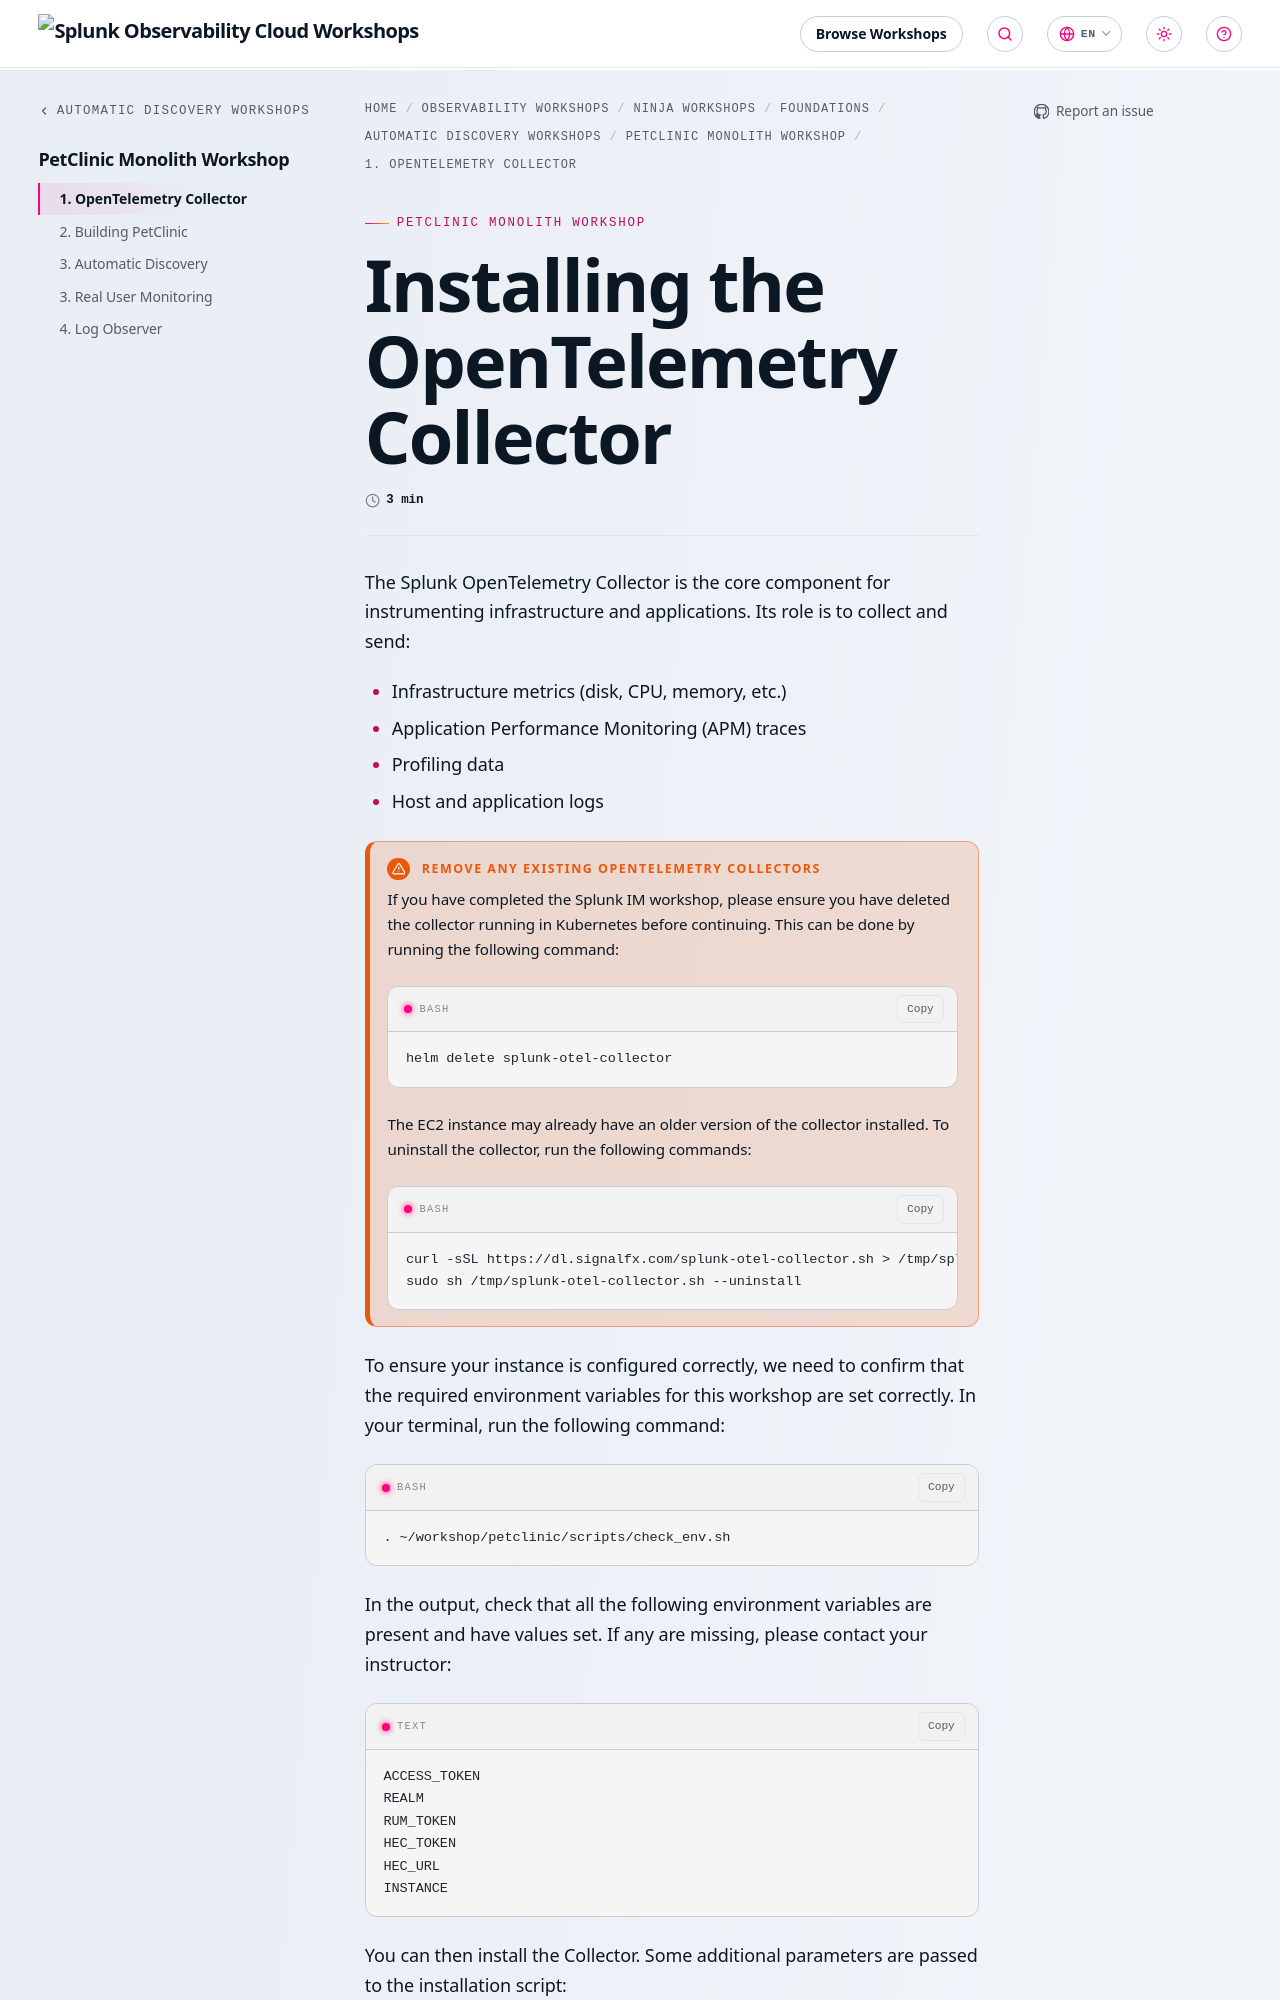

repository: splunk/observability-workshop · page: en/ninja-workshops/foundations/1-automatic-discovery/1-petclinic-monolith/1-otel-collector/index.html · generator: mkdocs

---
title: Installing the OpenTelemetry Collector
linkTitle: 1. OpenTelemetry Collector
weight: 1
---

The Splunk OpenTelemetry Collector is the core component for instrumenting infrastructure and applications.  Its role is to collect and send:

* Infrastructure metrics (disk, CPU, memory, etc.)
* Application Performance Monitoring (APM) traces
* Profiling data
* Host and application logs

{{% notice title="Remove any existing OpenTelemetry Collectors" style="warning" %}}
If you have completed the Splunk IM workshop, please ensure you have deleted the collector running in Kubernetes before continuing. This can be done by running the following command:

``` bash
helm delete splunk-otel-collector
```

The EC2 instance may already have an older version of the collector installed. To uninstall the collector, run the following commands:

``` bash
curl -sSL https://dl.signalfx.com/splunk-otel-collector.sh > /tmp/splunk-otel-collector.sh
sudo sh /tmp/splunk-otel-collector.sh --uninstall
```

{{% /notice %}}

To ensure your instance is configured correctly, we need to confirm that the required environment variables for this workshop are set correctly. In your terminal, run the following command:

``` bash
. ~/workshop/petclinic/scripts/check_env.sh
```

In the output, check that all the following environment variables are present and have values set. If any are missing, please contact your instructor:

```text
ACCESS_TOKEN
REALM
RUM_TOKEN
HEC_TOKEN
HEC_URL
INSTANCE
```

You can then install the Collector. Some additional parameters are passed to the installation script:
